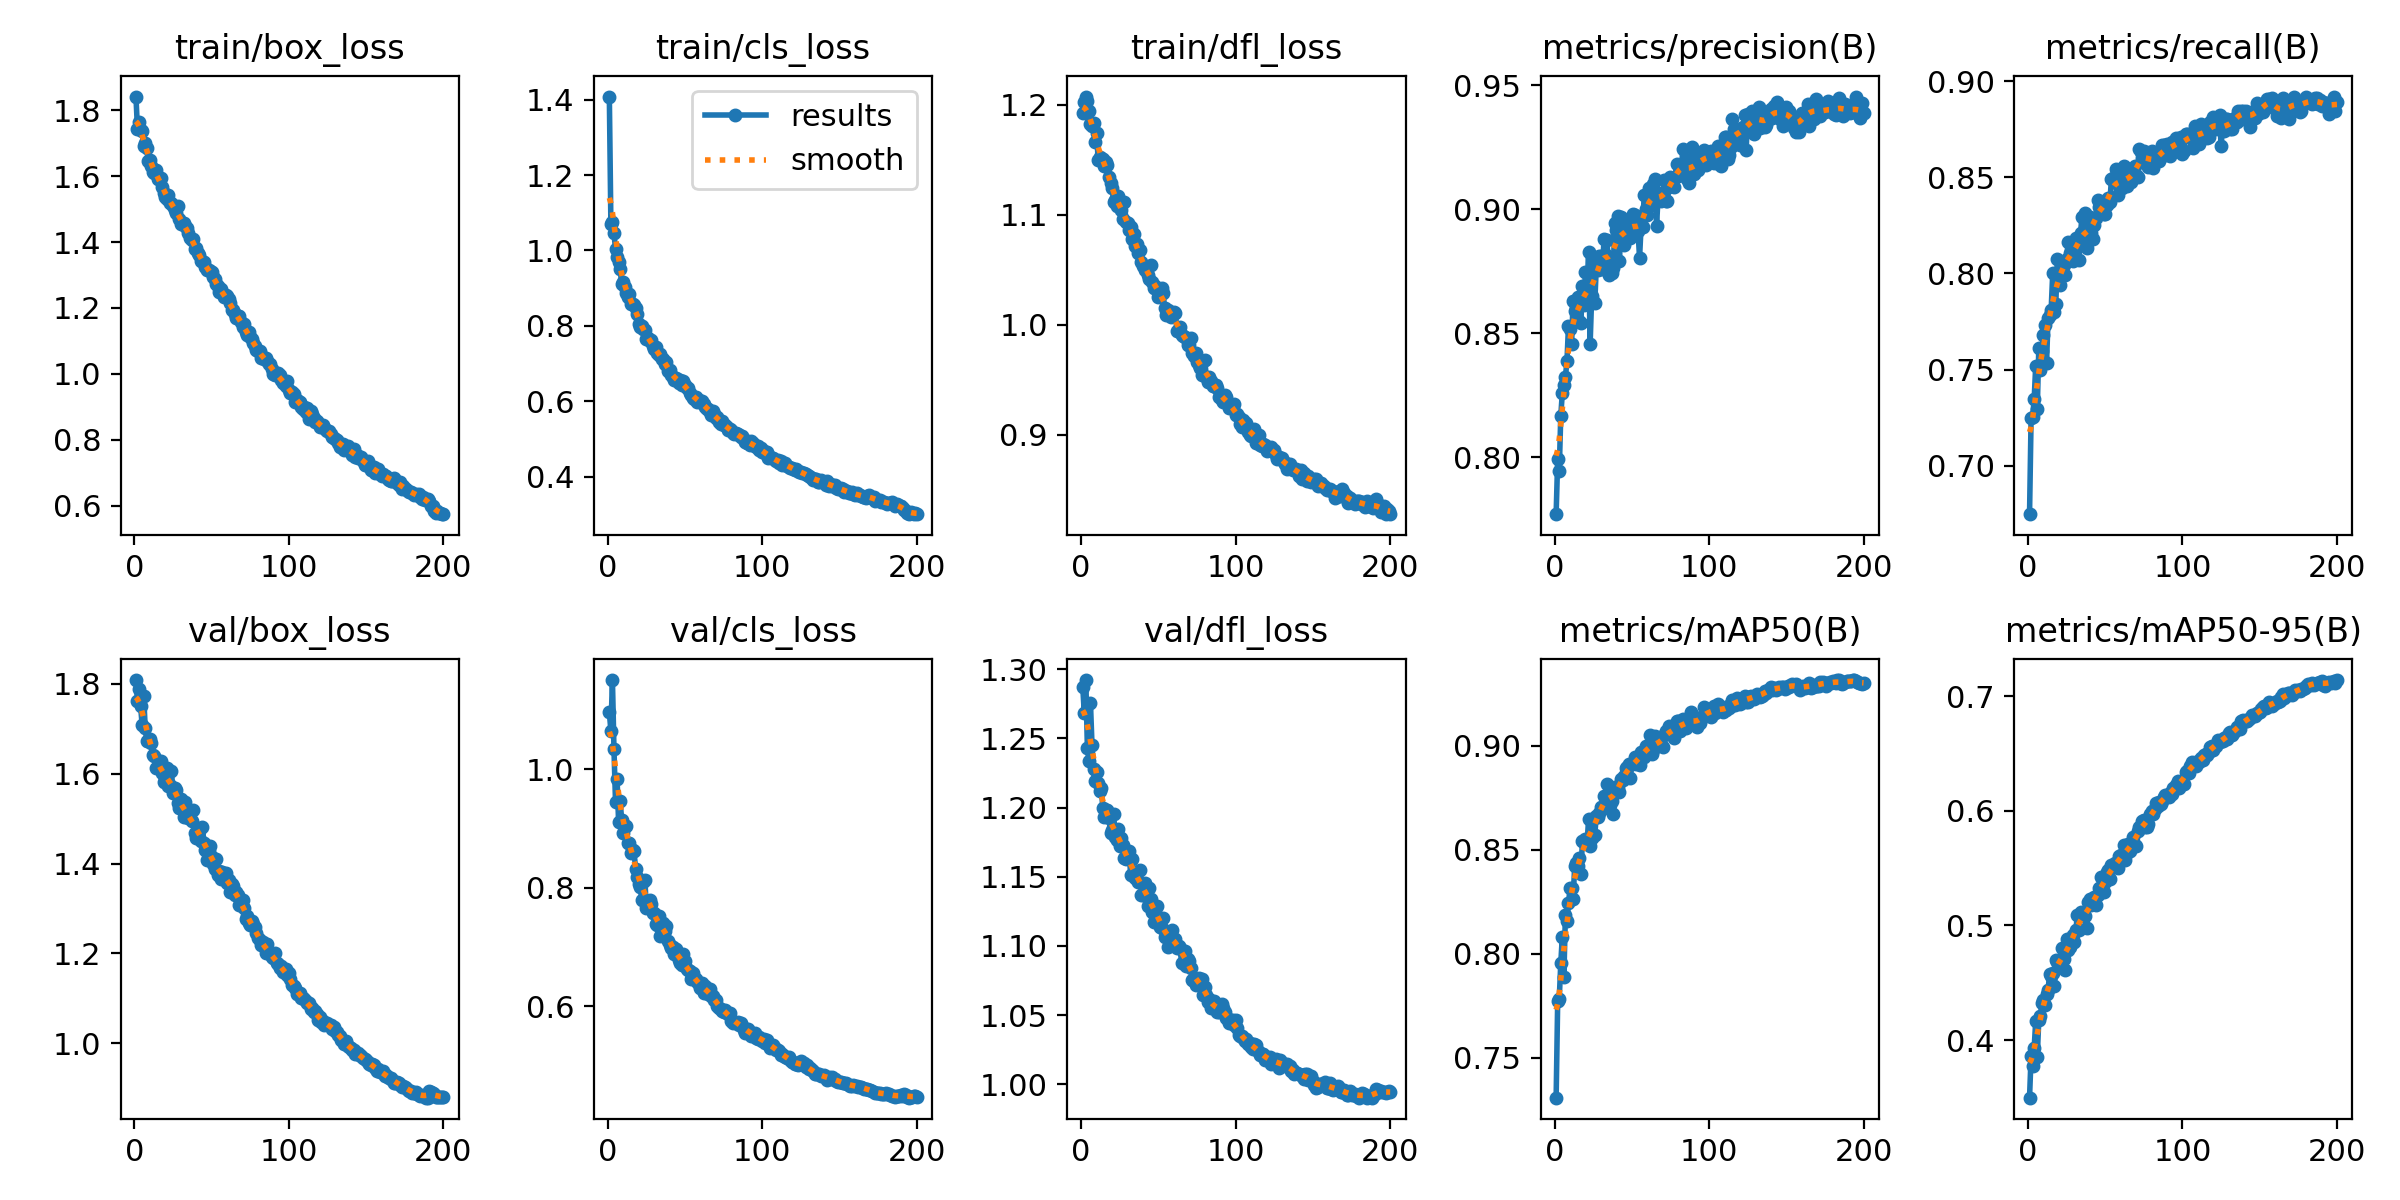

Source data for this figure (header and first rows):
epoch, time, train/box_loss, train/cls_loss, train/dfl_loss, metrics/precision(B), metrics/recall(B), metrics/mAP50(B), metrics/mAP50-95(B), val/box_loss, val/cls_loss, val/dfl_loss, lr/pg0, lr/pg1, lr/pg2
1, 107, 1.841, 1.408, 1.192, 0.7771, 0.6748, 0.7308, 0.3499, 1.809, 1.096, 1.287, 0.0006637, 0.0006637, 0.0006637
2, 214.6, 1.743, 1.07, 1.202, 0.7993, 0.7247, 0.7771, 0.3859, 1.763, 1.065, 1.268, 0.001324, 0.001324, 0.001324
3, 322.5, 1.764, 1.075, 1.208, 0.7944, 0.7252, 0.7781, 0.3773, 1.788, 1.151, 1.292, 0.001977, 0.001977, 0.001977
4, 430.2, 1.74, 1.045, 1.204, 0.8169, 0.7345, 0.7954, 0.3933, 1.751, 1.034, 1.243, 0.00197, 0.00197, 0.00197
5, 538.2, 1.736, 1.004, 1.194, 0.826, 0.7521, 0.8082, 0.4165, 1.709, 0.9448, 1.234, 0.00196, 0.00196, 0.00196
6, 646, 1.691, 0.9827, 1.183, 0.8292, 0.7294, 0.7889, 0.3856, 1.774, 0.9842, 1.275, 0.00195, 0.00195, 0.00195
7, 753.8, 1.701, 0.9685, 1.181, 0.8325, 0.761, 0.8188, 0.418, 1.702, 0.9107, 1.245, 0.001941, 0.001941, 0.001941
8, 861.5, 1.684, 0.9507, 1.183, 0.8388, 0.7499, 0.8158, 0.4211, 1.673, 0.9454, 1.228, 0.001931, 0.001931, 0.001931
9, 969.2, 1.645, 0.9106, 1.166, 0.853, 0.7597, 0.8244, 0.4325, 1.673, 0.9144, 1.219, 0.001921, 0.001921, 0.001921
10, 1077, 1.648, 0.9151, 1.174, 0.8518, 0.7677, 0.8315, 0.4346, 1.676, 0.8927, 1.226, 0.001911, 0.001911, 0.001911
11, 1184, 1.632, 0.9029, 1.15, 0.8457, 0.7733, 0.8316, 0.4306, 1.668, 0.9045, 1.218, 0.001901, 0.001901, 0.001901
12, 1292, 1.614, 0.8869, 1.153, 0.8633, 0.7533, 0.8264, 0.4403, 1.642, 0.904, 1.212, 0.001891, 0.001891, 0.001891
13, 1399, 1.61, 0.8768, 1.152, 0.859, 0.7767, 0.8424, 0.4439, 1.64, 0.8754, 1.214, 0.001881, 0.001881, 0.001881
14, 1507, 1.618, 0.8849, 1.151, 0.8605, 0.7785, 0.8435, 0.4577, 1.612, 0.8758, 1.199, 0.001871, 0.001871, 0.001871
15, 1615, 1.59, 0.8579, 1.144, 0.8647, 0.7811, 0.8424, 0.456, 1.615, 0.8579, 1.193, 0.001861, 0.001861, 0.001861
16, 1722, 1.592, 0.8579, 1.148, 0.8551, 0.8, 0.8462, 0.4586, 1.629, 0.863, 1.198, 0.001852, 0.001852, 0.001852
17, 1830, 1.593, 0.8557, 1.145, 0.8541, 0.7802, 0.8382, 0.4474, 1.627, 0.8616, 1.198, 0.001842, 0.001842, 0.001842
18, 1938, 1.567, 0.8478, 1.134, 0.8691, 0.7843, 0.8544, 0.4702, 1.601, 0.8307, 1.192, 0.001832, 0.001832, 0.001832
19, 2045, 1.55, 0.8325, 1.129, 0.8613, 0.8075, 0.854, 0.4682, 1.582, 0.8179, 1.182, 0.001822, 0.001822, 0.001822
20, 2153, 1.536, 0.8041, 1.125, 0.8749, 0.8007, 0.8551, 0.4695, 1.587, 0.8054, 1.184, 0.001812, 0.001812, 0.001812
21, 2260, 1.531, 0.7956, 1.111, 0.8677, 0.7942, 0.8529, 0.4678, 1.612, 0.8005, 1.195, 0.001802, 0.001802, 0.001802
22, 2368, 1.541, 0.8005, 1.114, 0.8828, 0.8054, 0.8647, 0.4802, 1.574, 0.7797, 1.179, 0.001792, 0.001792, 0.001792
23, 2476, 1.52, 0.7903, 1.108, 0.8456, 0.8044, 0.852, 0.4705, 1.575, 0.8089, 1.177, 0.001782, 0.001782, 0.001782
24, 2583, 1.517, 0.7889, 1.117, 0.865, 0.7992, 0.8555, 0.4615, 1.607, 0.8121, 1.185, 0.001772, 0.001772, 0.001772
25, 2691, 1.509, 0.7661, 1.111, 0.8808, 0.8074, 0.8651, 0.488, 1.557, 0.765, 1.173, 0.001762, 0.001762, 0.001762
26, 2799, 1.499, 0.7673, 1.105, 0.8624, 0.8163, 0.8573, 0.479, 1.567, 0.7779, 1.178, 0.001752, 0.001752, 0.001752
27, 2906, 1.489, 0.759, 1.096, 0.8769, 0.8104, 0.8664, 0.4814, 1.564, 0.7798, 1.173, 0.001743, 0.001743, 0.001743
28, 3014, 1.511, 0.7629, 1.112, 0.8757, 0.8085, 0.866, 0.4856, 1.535, 0.7726, 1.163, 0.001733, 0.001733, 0.001733
29, 3121, 1.471, 0.7471, 1.093, 0.8812, 0.8062, 0.8679, 0.4919, 1.523, 0.7569, 1.163, 0.001723, 0.001723, 0.001723
30, 3229, 1.455, 0.7389, 1.092, 0.8814, 0.8082, 0.8707, 0.4859, 1.543, 0.7566, 1.164, 0.001713, 0.001713, 0.001713
31, 3336, 1.457, 0.7441, 1.086, 0.8758, 0.8184, 0.8696, 0.4961, 1.533, 0.7394, 1.169, 0.001703, 0.001703, 0.001703
32, 3444, 1.457, 0.7283, 1.089, 0.8881, 0.8172, 0.876, 0.5095, 1.505, 0.7371, 1.151, 0.001693, 0.001693, 0.001693
33, 3552, 1.448, 0.7218, 1.078, 0.8817, 0.8067, 0.8722, 0.496, 1.537, 0.7525, 1.163, 0.001683, 0.001683, 0.001683
34, 3659, 1.444, 0.724, 1.083, 0.8878, 0.8212, 0.8819, 0.5119, 1.503, 0.7185, 1.15, 0.001673, 0.001673, 0.001673
35, 3767, 1.427, 0.711, 1.072, 0.8737, 0.8296, 0.8779, 0.5083, 1.502, 0.7325, 1.149, 0.001663, 0.001663, 0.001663
36, 3874, 1.413, 0.7129, 1.074, 0.8767, 0.8149, 0.8717, 0.5091, 1.501, 0.7407, 1.153, 0.001654, 0.001654, 0.001654
37, 3982, 1.405, 0.6976, 1.065, 0.8743, 0.8315, 0.8736, 0.5084, 1.496, 0.7266, 1.146, 0.001644, 0.001644, 0.001644
38, 4090, 1.409, 0.705, 1.068, 0.8766, 0.8132, 0.8671, 0.4976, 1.519, 0.7356, 1.155, 0.001634, 0.001634, 0.001634
39, 4197, 1.38, 0.681, 1.057, 0.8947, 0.8183, 0.8803, 0.5206, 1.468, 0.7093, 1.137, 0.001624, 0.001624, 0.001624
40, 4305, 1.382, 0.6821, 1.053, 0.8918, 0.8294, 0.8795, 0.5227, 1.458, 0.7037, 1.137, 0.001614, 0.001614, 0.001614
41, 4413, 1.367, 0.669, 1.05, 0.8973, 0.8209, 0.8802, 0.5174, 1.475, 0.698, 1.145, 0.001604, 0.001604, 0.001604
42, 4520, 1.361, 0.6645, 1.05, 0.879, 0.8176, 0.8776, 0.5183, 1.473, 0.6991, 1.141, 0.001594, 0.001594, 0.001594
43, 4628, 1.343, 0.6559, 1.045, 0.8969, 0.8252, 0.8843, 0.525, 1.45, 0.6885, 1.129, 0.001584, 0.001584, 0.001584
44, 4736, 1.342, 0.6604, 1.042, 0.8861, 0.829, 0.8835, 0.5177, 1.482, 0.6971, 1.142, 0.001574, 0.001574, 0.001574
45, 4843, 1.341, 0.6579, 1.054, 0.8859, 0.838, 0.8857, 0.5263, 1.445, 0.6905, 1.134, 0.001564, 0.001564, 0.001564
46, 4950, 1.325, 0.6473, 1.039, 0.8931, 0.8345, 0.8894, 0.5326, 1.431, 0.6785, 1.125, 0.001554, 0.001554, 0.001554
47, 5058, 1.317, 0.6566, 1.034, 0.894, 0.8359, 0.89, 0.5422, 1.408, 0.672, 1.117, 0.001545, 0.001545, 0.001545
48, 5166, 1.316, 0.6434, 1.036, 0.8945, 0.8359, 0.8913, 0.5346, 1.427, 0.6695, 1.127, 0.001535, 0.001535, 0.001535
49, 5273, 1.312, 0.6525, 1.032, 0.8885, 0.8308, 0.8846, 0.5291, 1.439, 0.6872, 1.129, 0.001525, 0.001525, 0.001525
50, 5381, 1.309, 0.6431, 1.025, 0.8913, 0.8311, 0.8914, 0.5375, 1.414, 0.6763, 1.121, 0.001515, 0.001515, 0.001515
51, 5488, 1.294, 0.6336, 1.03, 0.8984, 0.8353, 0.8918, 0.5463, 1.399, 0.6623, 1.114, 0.001505, 0.001505, 0.001505
52, 5596, 1.287, 0.635, 1.033, 0.8978, 0.8392, 0.8946, 0.5484, 1.387, 0.6603, 1.113, 0.001495, 0.001495, 0.001495
53, 5703, 1.273, 0.6223, 1.029, 0.8943, 0.8371, 0.8911, 0.5405, 1.41, 0.6599, 1.12, 0.001485, 0.001485, 0.001485
54, 5811, 1.267, 0.6156, 1.015, 0.8914, 0.849, 0.8946, 0.5529, 1.376, 0.6461, 1.107, 0.001475, 0.001475, 0.001475
55, 5919, 1.248, 0.6073, 1.009, 0.8805, 0.8495, 0.8908, 0.5508, 1.383, 0.6551, 1.107, 0.001465, 0.001465, 0.001465
56, 6027, 1.256, 0.6063, 1.014, 0.8934, 0.8474, 0.897, 0.5542, 1.366, 0.647, 1.099, 0.001455, 0.001455, 0.001455
57, 6134, 1.244, 0.6107, 1.009, 0.8928, 0.8541, 0.8972, 0.5518, 1.382, 0.6461, 1.105, 0.001446, 0.001446, 0.001446
58, 6242, 1.234, 0.5971, 1.007, 0.9058, 0.8409, 0.8946, 0.55, 1.376, 0.6399, 1.108, 0.001436, 0.001436, 0.001436
59, 6349, 1.238, 0.6027, 1.011, 0.9001, 0.8453, 0.8998, 0.5606, 1.38, 0.6378, 1.112, 0.001426, 0.001426, 0.001426
60, 6457, 1.235, 0.5974, 1.011, 0.8977, 0.849, 0.8992, 0.5618, 1.356, 0.63, 1.103, 0.001416, 0.001416, 0.001416
... 140 more rows
